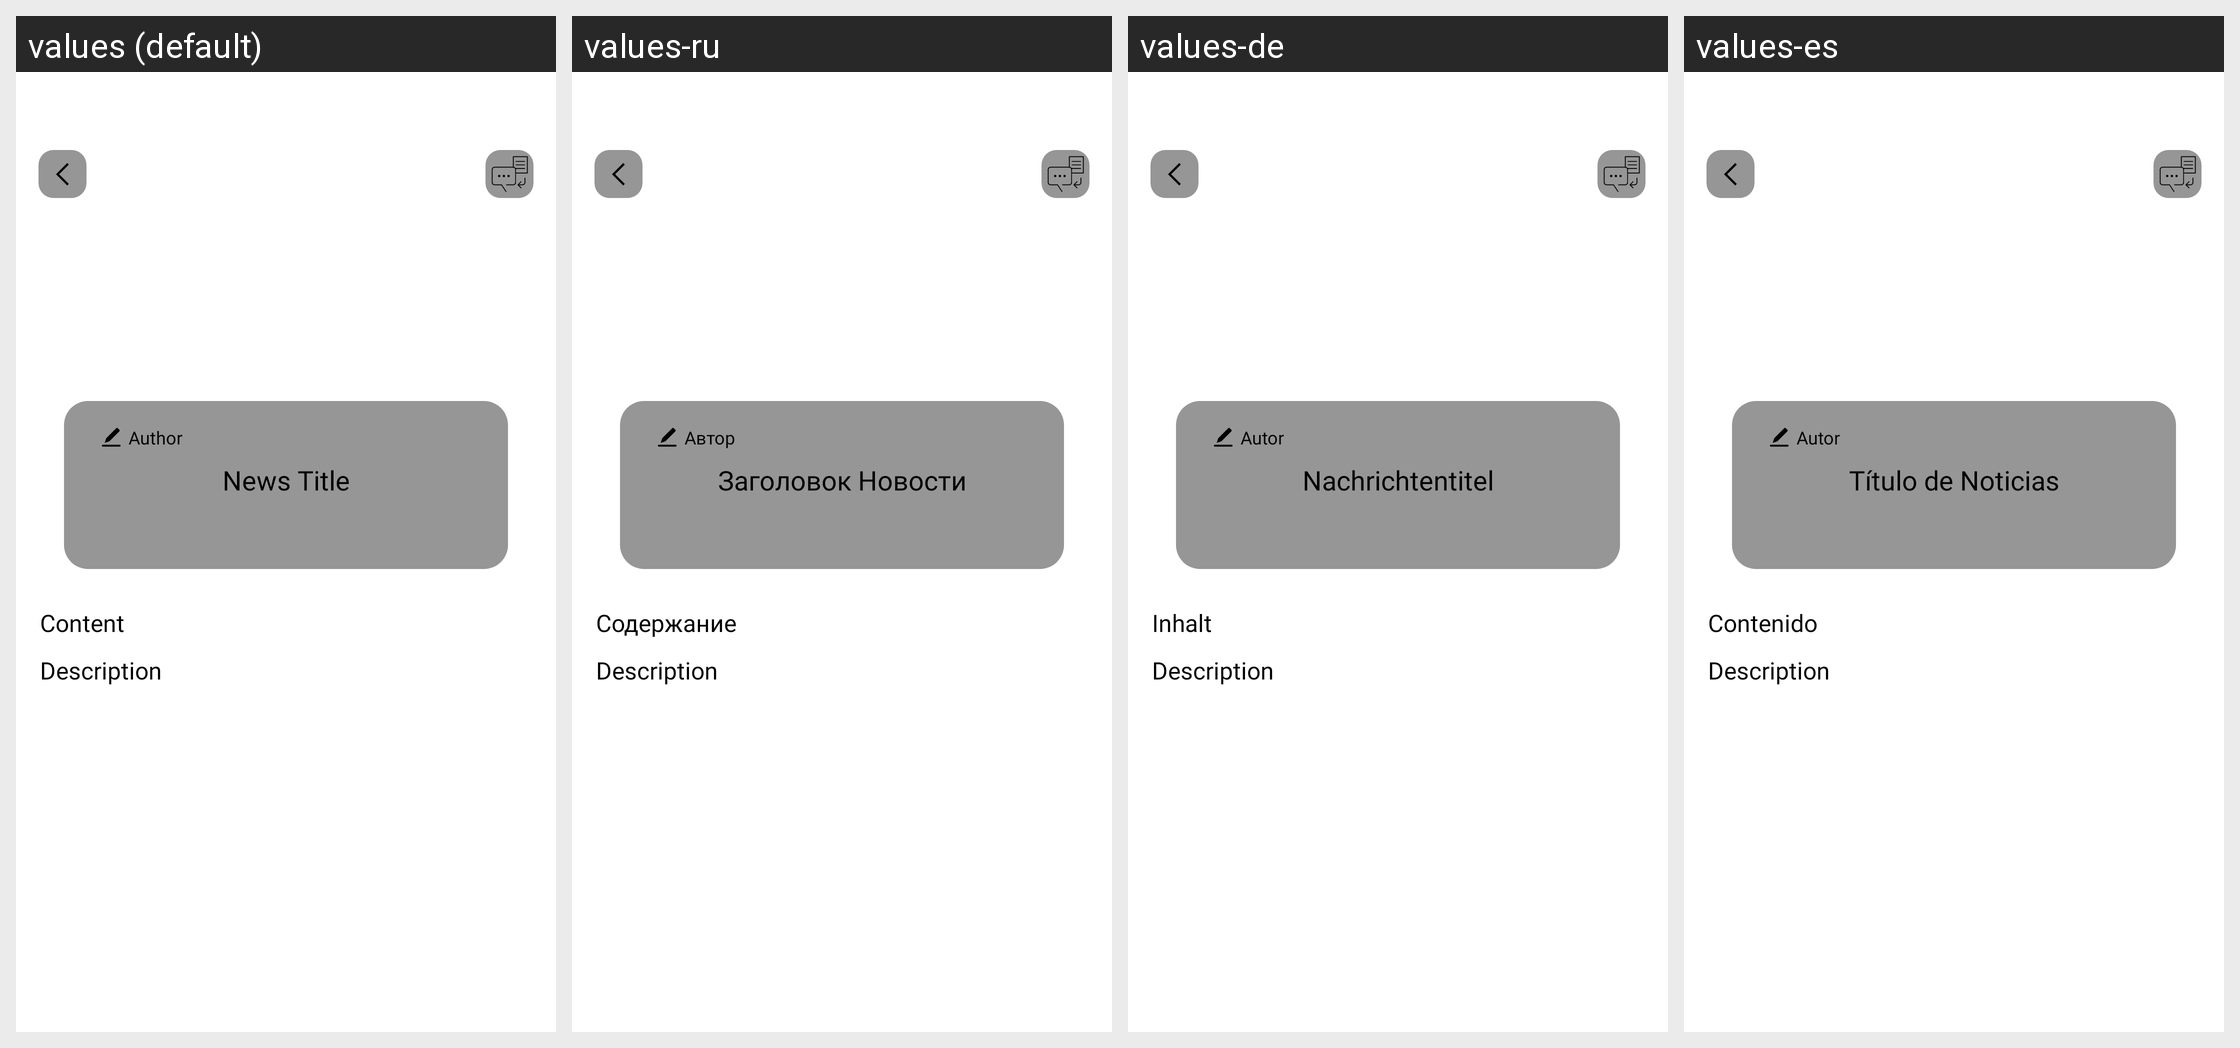

Translations of the strings shown on this Android screen, per locale in the grid:
Android screen res/layout/fragment_btc_detail.xml rendered under 4 locales, left to right: values (default), values-ru, values-de, values-es. Device: Nexus 5 (rendered at 1080×1920; each locale shown at half size, 540×960, under a caption strip naming it); theme Theme.News.
Strings drawn on this screen, with the default value and each locale's value (text and hints the layout hard-codes, and strings that could not be matched under every locale, appear in the picture but are not listed):

content
  values: Content
  values-ru: Содержание
  values-de: Inhalt
  values-es: Contenido

description
  values: Description
  values-ru: Description
  values-de: Description
  values-es: Description

author
  values: Author
  values-ru: Автор
  values-de: Autor
  values-es: Autor

news_title
  values: News Title
  values-ru: Заголовок Новости
  values-de: Nachrichtentitel
  values-es: Título de Noticias
